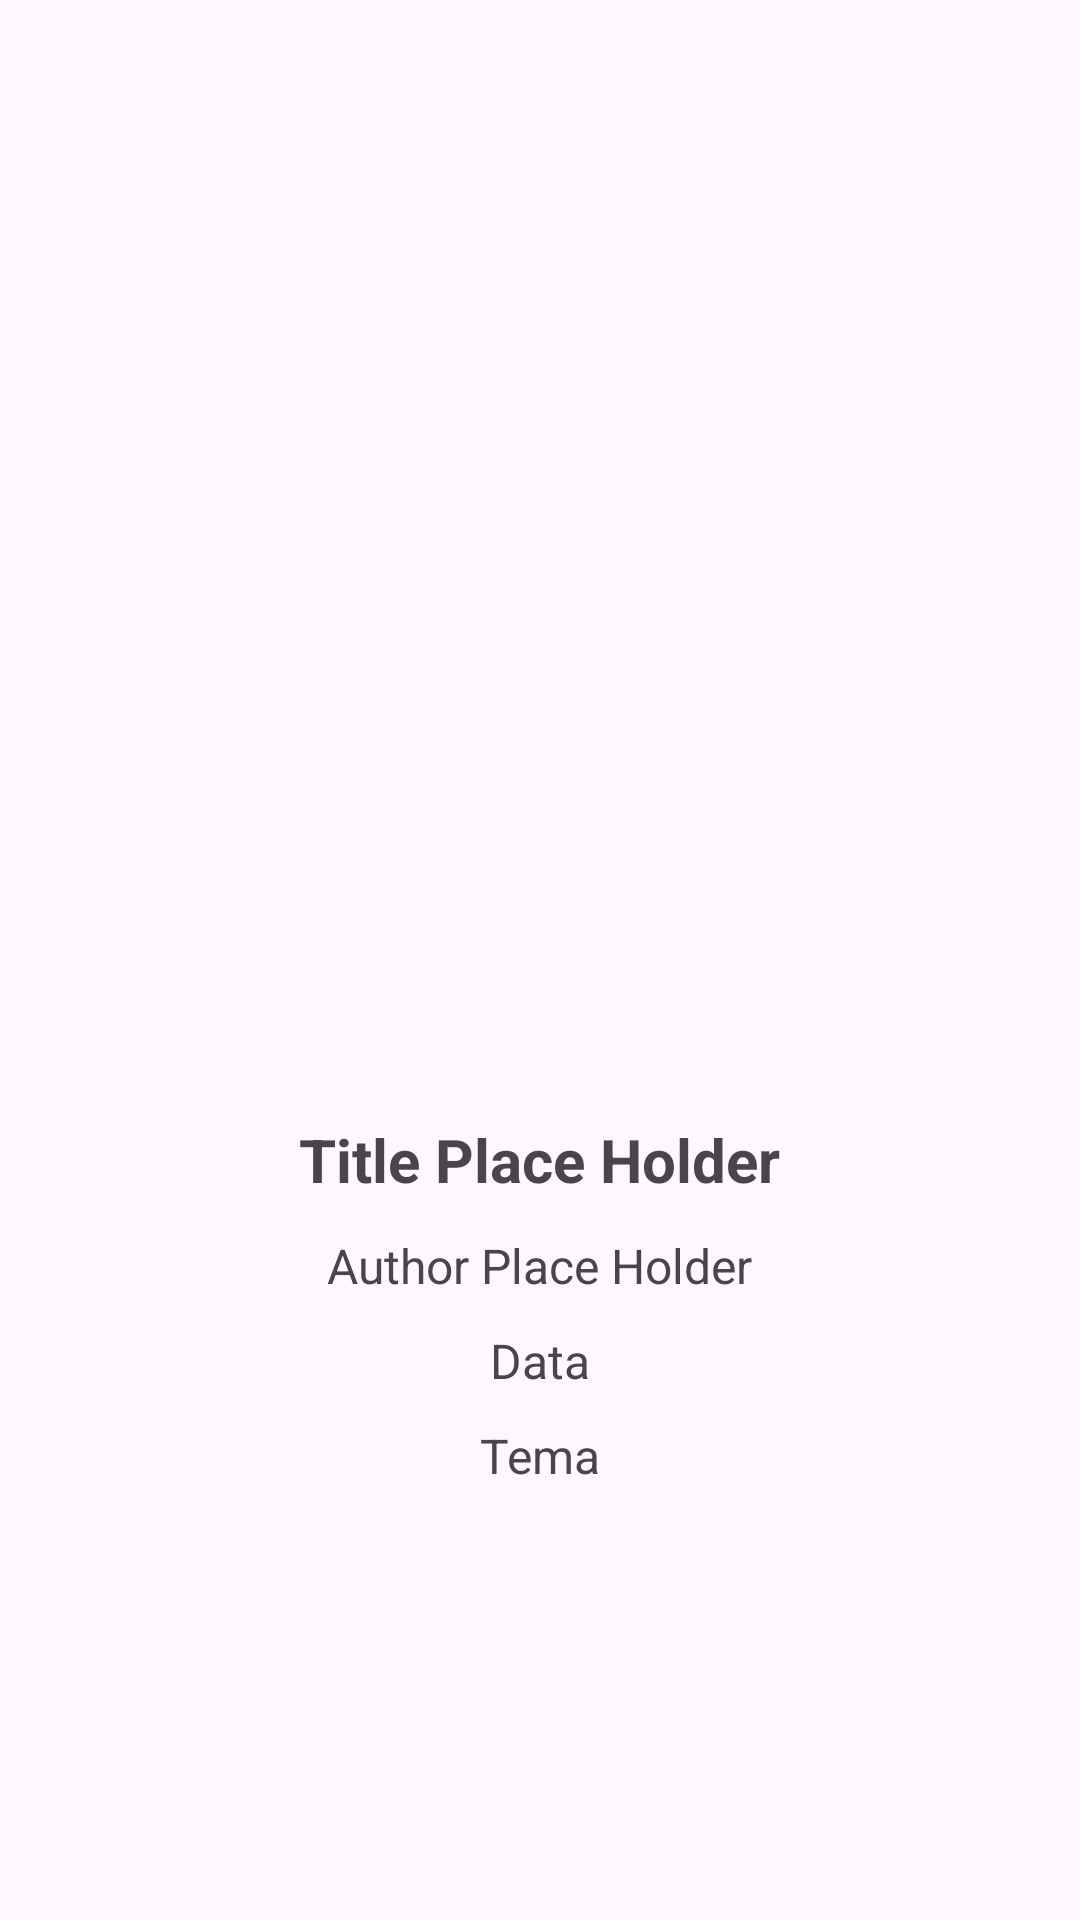

The Android layout XML behind this screen, and the referenced resources:
<!-- AndroidManifest.xml: application theme Theme.App_Museu -->
<!-- res/layout/activity_tela_saiba_mais.xml -->
<?xml version="1.0" encoding="utf-8"?>
<androidx.constraintlayout.widget.ConstraintLayout xmlns:android="http://schemas.android.com/apk/res/android"
    xmlns:app="http://schemas.android.com/apk/res-auto"
    xmlns:tools="http://schemas.android.com/tools"
    android:id="@+id/main"
    android:layout_width="match_parent"
    android:layout_height="match_parent"
    tools:context=".Tela_saiba_mais">

    <LinearLayout
        android:layout_width="match_parent"
        android:layout_height="match_parent"
        android:orientation="vertical"
        app:layout_constraintBottom_toBottomOf="parent"
        app:layout_constraintEnd_toEndOf="parent"
        app:layout_constraintStart_toStartOf="parent"
        app:layout_constraintTop_toTopOf="parent" >

        <ImageView
            android:layout_marginTop="10dp"
            android:id="@+id/cover"
            android:layout_width="238dp"
            android:layout_height="353dp"
            android:contentDescription="@string/cover"
            android:layout_gravity="center"
            app:srcCompat="@drawable/mona_lisa" />

        <TextView
            android:id="@+id/titulo"
            android:layout_marginTop="10dp"
            android:layout_width="wrap_content"
            android:layout_height="28dp"
            android:layout_gravity="center"
            android:lines="2"
            android:text="@string/title_place_holder"
            android:textSize="20sp"
            android:textStyle="bold" />

        <TextView
            android:id="@+id/autor"
            android:layout_marginTop="10dp"
            android:layout_width="wrap_content"
            android:layout_height="wrap_content"
            android:layout_gravity="center"
            android:lines="1"
            android:text="@string/author_place_holder"
            android:textSize="16sp" />

        <TextView
            android:id="@+id/data"
            android:layout_marginTop="10dp"
            android:layout_width="wrap_content"
            android:layout_height="wrap_content"
            android:layout_gravity="center"
            android:lines="1"
            android:text="@string/data"
            android:textSize="16sp" />

        <TextView
            android:id="@+id/tema"
            android:layout_marginTop="10dp"
            android:layout_width="wrap_content"
            android:layout_height="wrap_content"
            android:layout_gravity="center"
            android:lines="1"
            android:text="@string/tema"
            android:textSize="16sp" />

        <ScrollView
            android:layout_width="match_parent"
            android:layout_height="227dp"
            android:layout_marginTop="8dp"
            android:padding="16dp">

            <TextView
                android:id="@+id/obra_descricao"
                android:layout_width="wrap_content"
                android:layout_height="wrap_content"
                android:paddingTop="8dp"
                android:textSize="14sp" />
        </ScrollView>


    </LinearLayout>

</androidx.constraintlayout.widget.ConstraintLayout>
<!-- resources referenced by this layout -->
<resources>
  <string name="author_place_holder">Author Place Holder</string>
  <string name="cover">Cover</string>
  <string name="data">Data</string>
  <string name="tema">Tema</string>
  <string name="title_place_holder">Title Place Holder</string>
  <style name="Theme.App_Museu" parent="Base.Theme.App_Museu" />
  <style name="Base.Theme.App_Museu" parent="Theme.Material3.DayNight.NoActionBar">
          <item name="android:statusBarColor">@color/blue</item>
          <item name="android:navigationBarColor">@color/blue</item>
          <item name="android:windowTranslucentStatus">false</item>
      </style>
  <color name="blue">#2196F3</color>
</resources>
